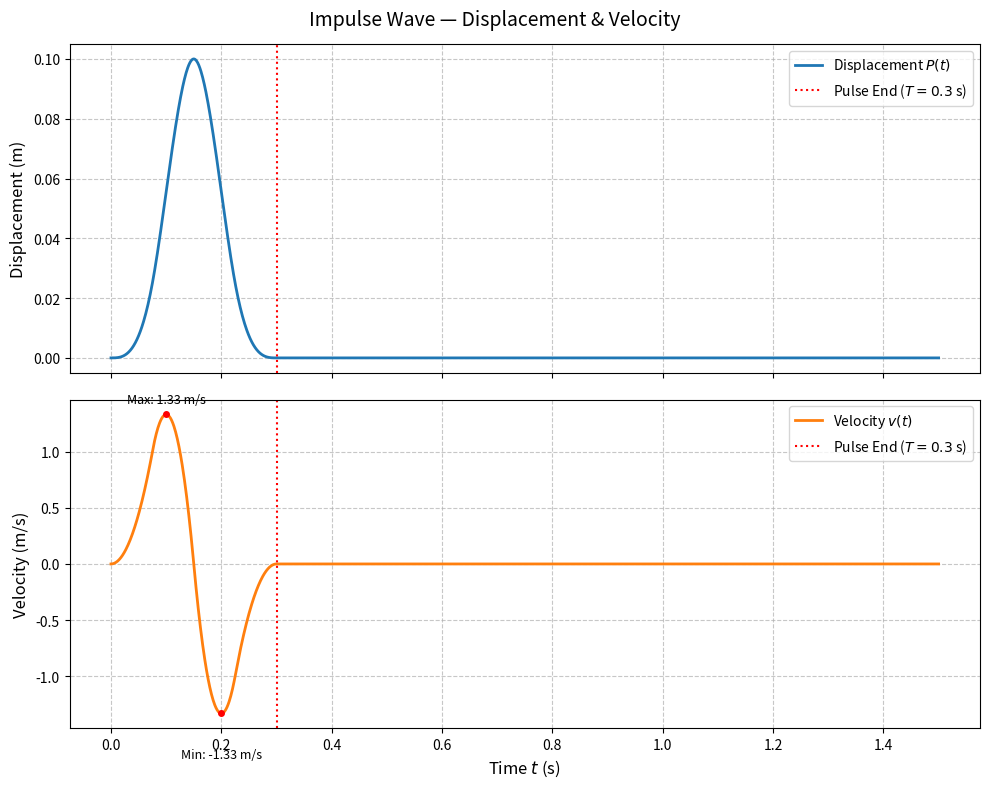

This figure's Python source:
import numpy as np
import matplotlib.pyplot as plt

# ============================================================
# 脉冲波（Impulse Wave）位移与速度时程
#
# 位移公式：
#   P(tau) = 16*P0 * [G(tau) - 4*G(tau-1/4) + 6*G(tau-1/2)
#                     - 4*G(tau-3/4) + G(tau-1)]
#   其中 tau = t/T，G(tau) = tau^3 * H(tau)
#
# 速度由位移对时间求导得到：
#   v(t) = dP/dt = (1/T) * dP/dtau
# ============================================================

# 参数定义
P0 = 0.1   # 位移振幅 (m)
T  = 0.3   # 脉冲持续时间 (s)
total_duration = 1.5  # 总时长 (s)
num_points     = 1500

# 时间轴
t   = np.linspace(0, total_duration, num_points)
tau = t / T  # 归一化时间

# 基函数
def H(x):
    """Heaviside 单位阶跃函数"""
    return np.heaviside(x, 1.0)

def G(x):
    """G(x) = x^3 * H(x)"""
    return (x ** 3) * H(x)

def G_prime(x):
    """G'(x) = 3*x^2 * H(x)"""
    return 3 * (x ** 2) * H(x)

# 二项式系数与偏移量
coeffs  = [1, -4, 6, -4, 1]
shifts  = [0, 0.25, 0.50, 0.75, 1.0]

# 位移 P(t)
poly_P = sum(c * G(tau - s) for c, s in zip(coeffs, shifts))
P = 16 * P0 * poly_P

# 速度 v(t) = dP/dt，链式法则引入 1/T
poly_V = sum(c * G_prime(tau - s) for c, s in zip(coeffs, shifts))
V = (16 * P0 / T) * poly_V

# ============================================================
# 绘图
# ============================================================
fig, (ax1, ax2) = plt.subplots(2, 1, figsize=(10, 8), sharex=True)
fig.suptitle('Impulse Wave — Displacement & Velocity', fontsize=14)

# 位移
ax1.plot(t, P, color='#1f77b4', linewidth=2, label=r'Displacement $P(t)$')
ax1.axvline(T, color='red', linestyle=':', label=f'Pulse End ($T={T}$ s)')
ax1.set_ylabel('Displacement (m)', fontsize=12)
ax1.grid(True, linestyle='--', alpha=0.7)
ax1.legend(loc='upper right')

# 速度
ax2.plot(t, V, color='#ff7f0e', linewidth=2, label=r'Velocity $v(t)$')
ax2.axvline(T, color='red', linestyle=':', label=f'Pulse End ($T={T}$ s)')

# 标注速度极值
for func, sign, offset in [(np.argmax, 1, +0.1), (np.argmin, -1, -0.4)]:
    idx = func(V)
    ax2.plot(t[idx], V[idx], 'ro', markersize=4)
    label = f'{"Max" if sign > 0 else "Min"}: {V[idx]:.2f} m/s'
    ax2.text(t[idx], V[idx] + offset, label, ha='center', fontsize=9)

ax2.set_xlabel('Time $t$ (s)', fontsize=12)
ax2.set_ylabel('Velocity (m/s)', fontsize=12)
ax2.grid(True, linestyle='--', alpha=0.7)
ax2.legend(loc='upper right')

plt.tight_layout()
plt.show()

# ============================================================
# 保存数据（时间 — 速度）
# ============================================================
output_path = r'C:\Users\12462\Documents\Master\Abaqus\Scripts\Seiswave\impulse_wave_v2.txt'
data = np.column_stack((t, V))
np.savetxt(output_path, data, fmt='%.6f', delimiter='\t', comments='')
print(f'Data saved to: {output_path}')
